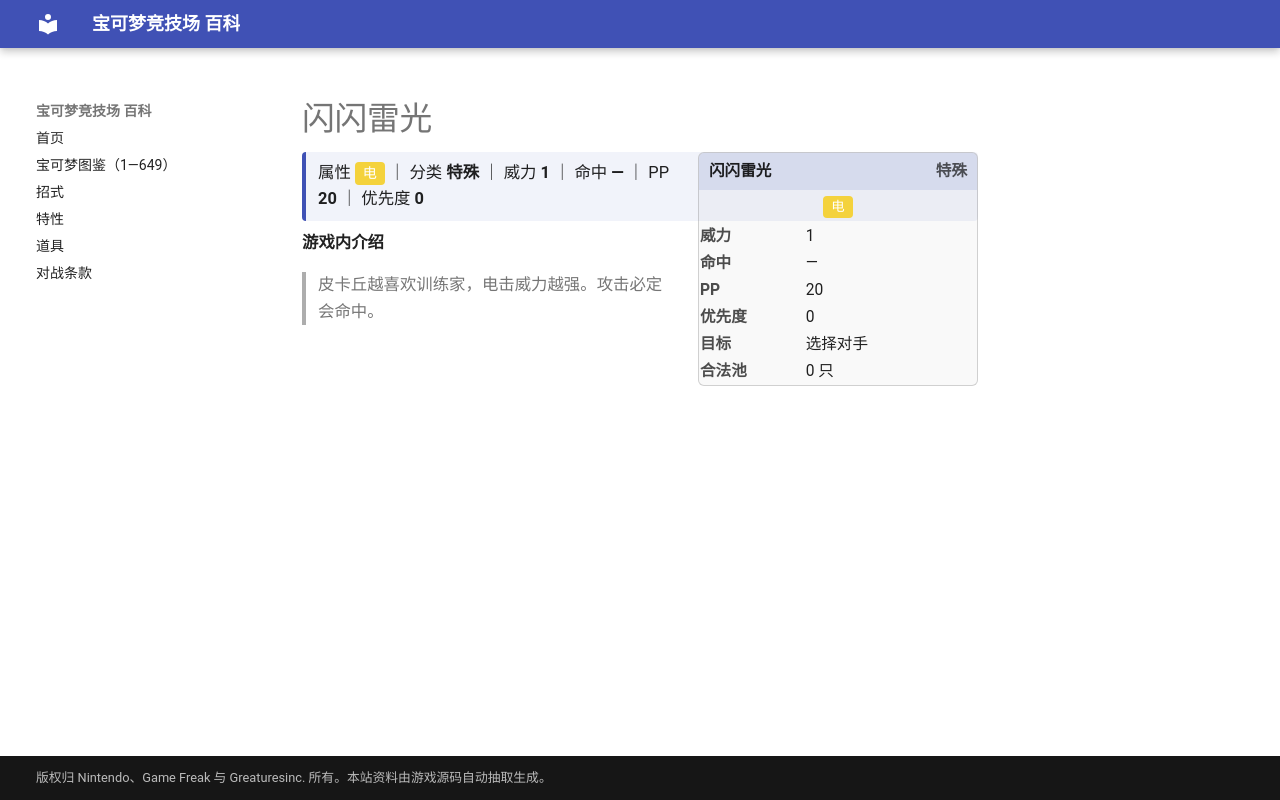

repository: nanmoboys/pkmn-arena-wiki · page: moves/闪闪雷光/index.html · generator: mkdocs

# 闪闪雷光

<div class="infobox">
<div class="ib-h"><span>闪闪雷光</span><span class="ib-no">特殊</span></div>
<div class="ib-ty"><span class="tp" style="background:#F4D23C">电</span></div>
<table class="ib-t"><tr><th>威力</th><td>1</td></tr><tr><th>命中</th><td>—</td></tr><tr><th>PP</th><td>20</td></tr><tr><th>优先度</th><td>0</td></tr><tr><th>目标</th><td>选择对手</td></tr><tr><th>合法池</th><td>0 只</td></tr></table></div>
<div class="head-stat">属性 <span class="tp" style="background:#F4D23C">电</span> ｜ 分类 <b>特殊</b> ｜ 威力 <b>1</b> ｜ 命中 <b>—</b> ｜ PP <b>20</b> ｜ 优先度 <b>0</b></div>

**游戏内介绍**

> 皮卡丘越喜欢训练家，电击威力越强。攻击必定会命中。
